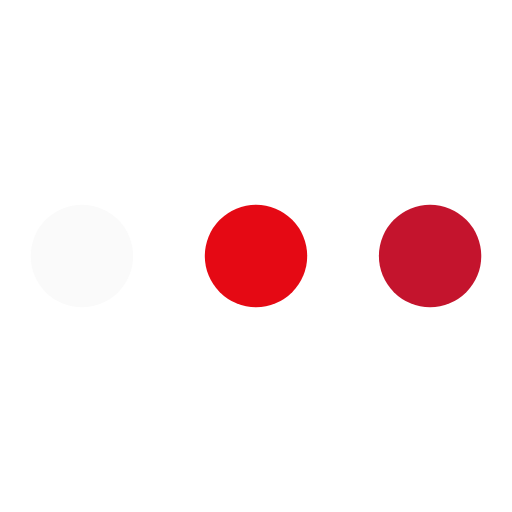
t = 0.00 s
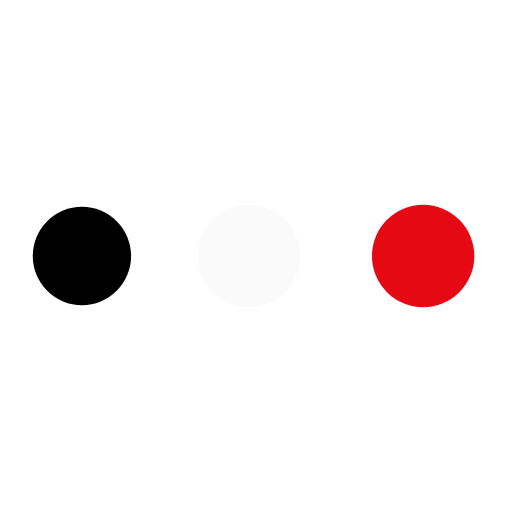
t = 0.18 s
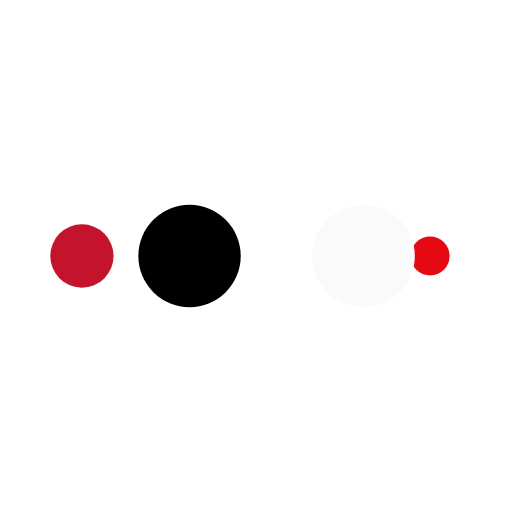
t = 0.31 s
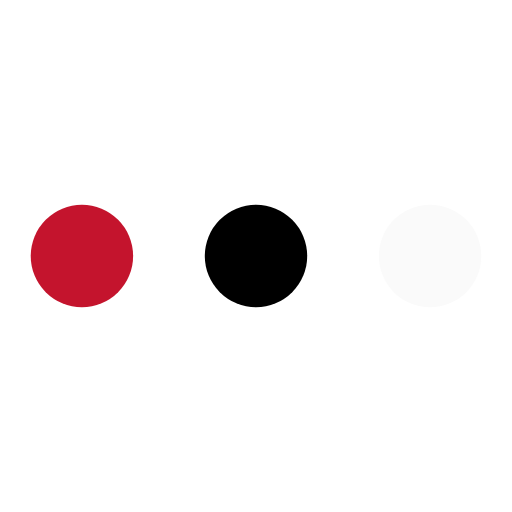
t = 0.49 s
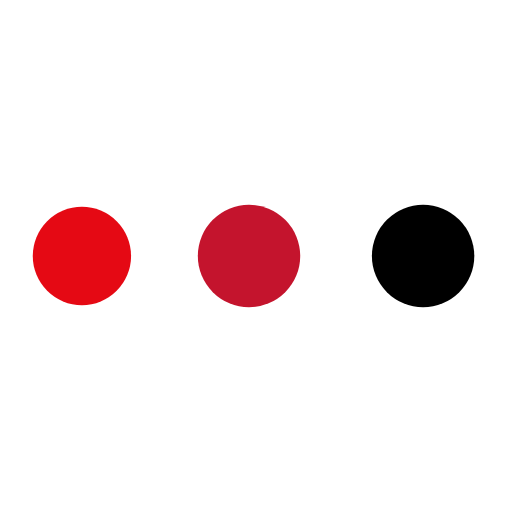
t = 0.67 s
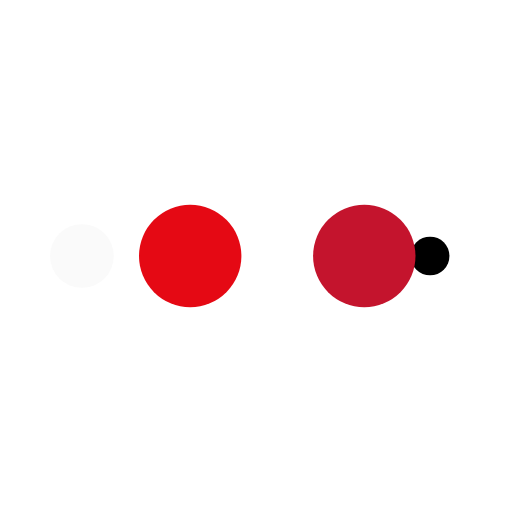
t = 0.80 s

The animated SVG that drew these frames (rendered in a browser with its animation timeline set to each time). Animation: 10 SMIL elements (animate=10); one cycle of 0.98 s, repeats indefinitely.

<?xml version="1.0" encoding="utf-8"?>
<!--suppress CheckTagEmptyBody -->
<svg xmlns="http://www.w3.org/2000/svg" style="margin: auto; background: none; display: block; shape-rendering: auto;"
     width="104px" height="104px" viewBox="0 0 100 100" preserveAspectRatio="xMidYMid">
<circle cx="84" cy="50" r="10" fill="#c4142d">
    <animate attributeName="r" repeatCount="indefinite" dur="0.24509803921568626s" calcMode="spline" keyTimes="0;1" values="10;0" keySplines="0 0.5 0.5 1" begin="0s"></animate>
    <animate attributeName="fill" repeatCount="indefinite" dur="0.9803921568627451s" calcMode="discrete" keyTimes="0;0.25;0.5;0.75;1" values="#c4142d;#e50914;#fafafa;#000000;#c4142d" begin="0s"></animate>
</circle><circle cx="16" cy="50" r="10" fill="#c4142d">
  <animate attributeName="r" repeatCount="indefinite" dur="0.9803921568627451s" calcMode="spline" keyTimes="0;0.25;0.5;0.75;1" values="0;0;10;10;10" keySplines="0 0.5 0.5 1;0 0.5 0.5 1;0 0.5 0.5 1;0 0.5 0.5 1" begin="0s"></animate>
  <animate attributeName="cx" repeatCount="indefinite" dur="0.9803921568627451s" calcMode="spline" keyTimes="0;0.25;0.5;0.75;1" values="16;16;16;50;84" keySplines="0 0.5 0.5 1;0 0.5 0.5 1;0 0.5 0.5 1;0 0.5 0.5 1" begin="0s"></animate>
</circle><circle cx="50" cy="50" r="10" fill="#000000">
  <animate attributeName="r" repeatCount="indefinite" dur="0.9803921568627451s" calcMode="spline" keyTimes="0;0.25;0.5;0.75;1" values="0;0;10;10;10" keySplines="0 0.5 0.5 1;0 0.5 0.5 1;0 0.5 0.5 1;0 0.5 0.5 1" begin="-0.24509803921568626s"></animate>
  <animate attributeName="cx" repeatCount="indefinite" dur="0.9803921568627451s" calcMode="spline" keyTimes="0;0.25;0.5;0.75;1" values="16;16;16;50;84" keySplines="0 0.5 0.5 1;0 0.5 0.5 1;0 0.5 0.5 1;0 0.5 0.5 1" begin="-0.24509803921568626s"></animate>
</circle><circle cx="84" cy="50" r="10" fill="#fafafa">
  <animate attributeName="r" repeatCount="indefinite" dur="0.9803921568627451s" calcMode="spline" keyTimes="0;0.25;0.5;0.75;1" values="0;0;10;10;10" keySplines="0 0.5 0.5 1;0 0.5 0.5 1;0 0.5 0.5 1;0 0.5 0.5 1" begin="-0.49019607843137253s"></animate>
  <animate attributeName="cx" repeatCount="indefinite" dur="0.9803921568627451s" calcMode="spline" keyTimes="0;0.25;0.5;0.75;1" values="16;16;16;50;84" keySplines="0 0.5 0.5 1;0 0.5 0.5 1;0 0.5 0.5 1;0 0.5 0.5 1" begin="-0.49019607843137253s"></animate>
</circle><circle cx="16" cy="50" r="10" fill="#e50914">
  <animate attributeName="r" repeatCount="indefinite" dur="0.9803921568627451s" calcMode="spline" keyTimes="0;0.25;0.5;0.75;1" values="0;0;10;10;10" keySplines="0 0.5 0.5 1;0 0.5 0.5 1;0 0.5 0.5 1;0 0.5 0.5 1" begin="-0.7352941176470588s"></animate>
  <animate attributeName="cx" repeatCount="indefinite" dur="0.9803921568627451s" calcMode="spline" keyTimes="0;0.25;0.5;0.75;1" values="16;16;16;50;84" keySplines="0 0.5 0.5 1;0 0.5 0.5 1;0 0.5 0.5 1;0 0.5 0.5 1" begin="-0.7352941176470588s"></animate>
</circle>
<!-- [ldio] generated by https://loading.io/ --></svg>